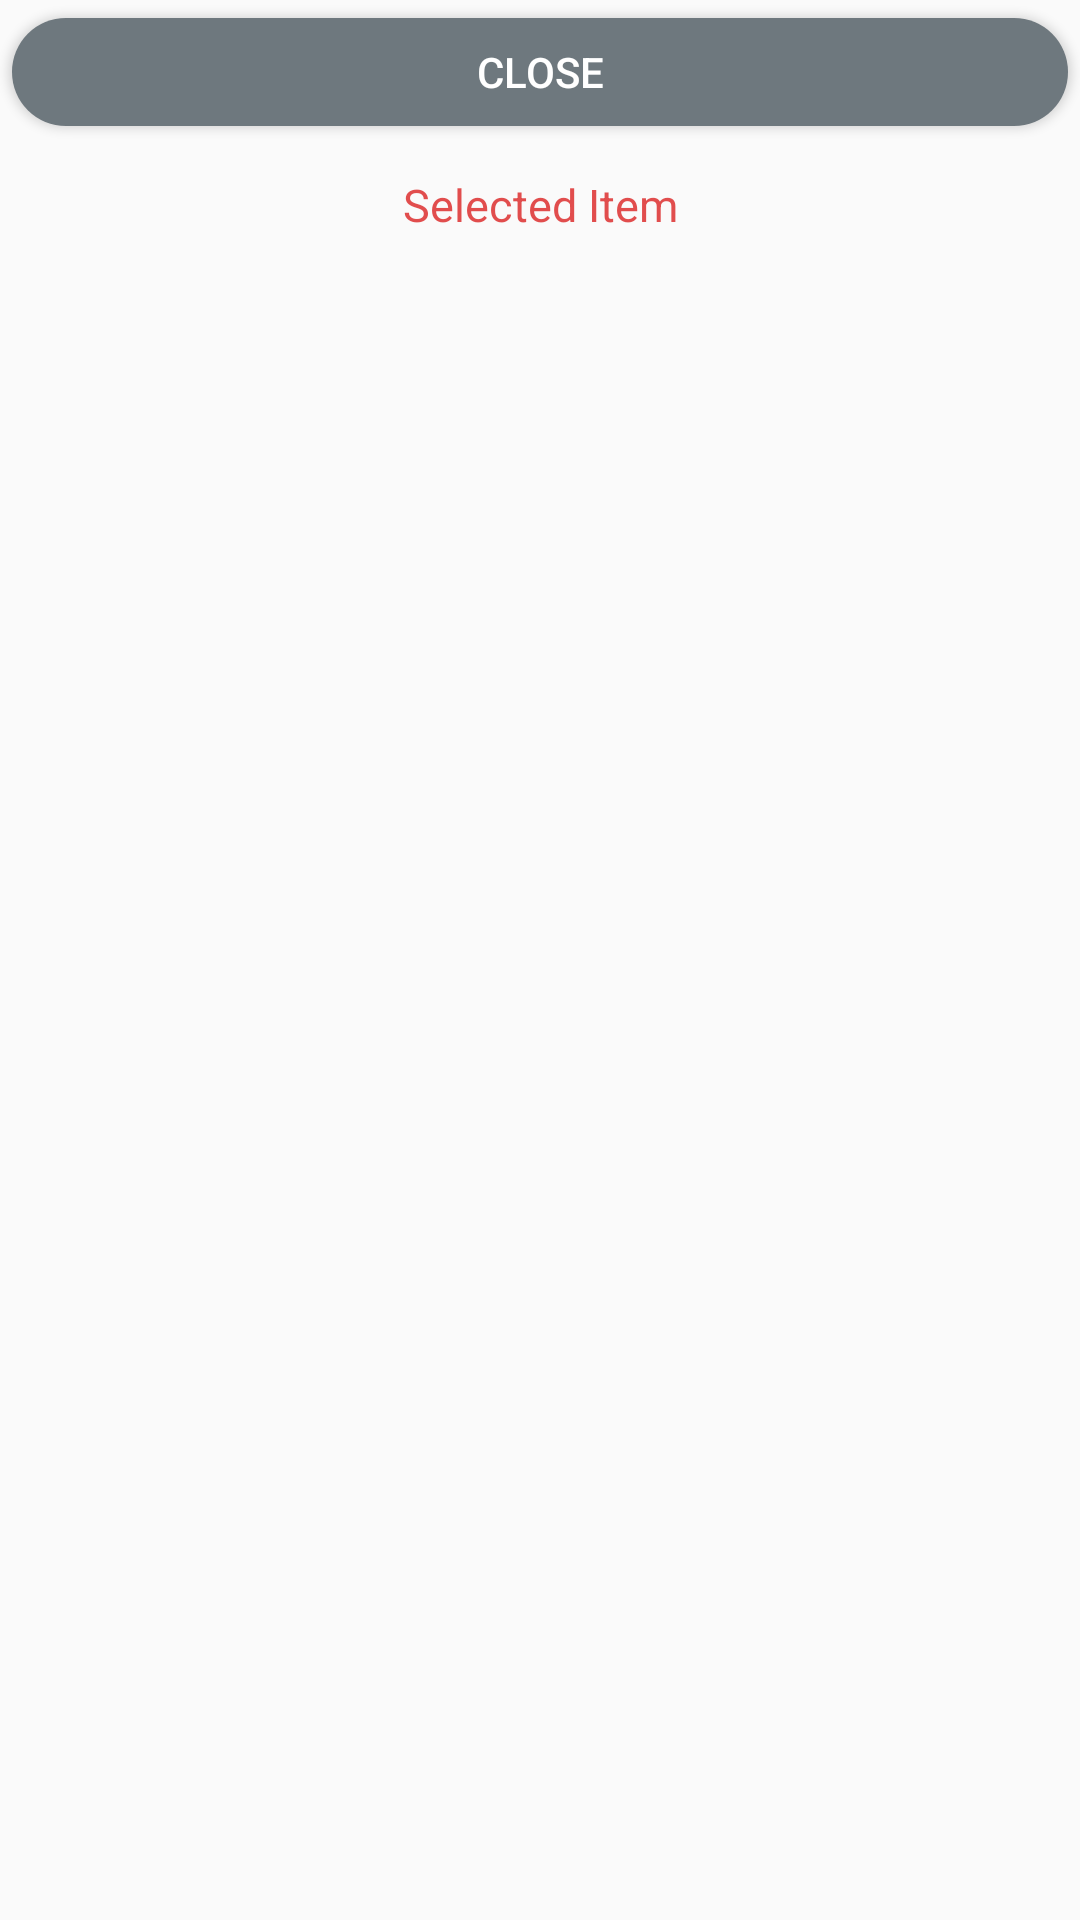

Produce the Android XML layout that renders to this screen, including the resource entries it uses.
<!-- AndroidManifest.xml: application theme AppTheme -->
<!-- res/layout/activity_list_view.xml -->
<?xml version="1.0" encoding="utf-8"?>
<android.support.constraint.ConstraintLayout xmlns:android="http://schemas.android.com/apk/res/android"
    xmlns:app="http://schemas.android.com/apk/res-auto"
    xmlns:tools="http://schemas.android.com/tools"
    android:layout_width="match_parent"
    android:layout_height="match_parent"
    tools:context=".ListViewActivity">

    <LinearLayout
        android:layout_width="match_parent"
        android:layout_height="match_parent"
        android:orientation="vertical">

        <Button
            android:id="@+id/close"
            android:layout_width="match_parent"
            android:layout_height="wrap_content"
            android:background="@drawable/rounded_button"
            android:onClick="click_Close"
            android:text="@string/btn_close"
            android:textAllCaps="true"
            android:textColor="#ffffff" />

        <TextView
            android:id="@+id/selected_Item"
            android:layout_width="match_parent"
            android:layout_height="wrap_content"
            android:layout_marginTop="10dp"
            android:layout_marginBottom="10dp"
            android:gravity="center"
            android:text="@string/selected_item"
            android:textColor="#d5dc2b2b"
            android:textSize="15sp" />

        <ListView
            android:id="@+id/listView"
            android:layout_width="match_parent"
            android:layout_height="match_parent" />
    </LinearLayout>

</android.support.constraint.ConstraintLayout>
<!-- resources referenced by this layout -->
<resources>
  <!-- drawable rounded_button (drawable) -->
  <?xml version="1.0" encoding="utf-8"?>
  <inset xmlns:android="http://schemas.android.com/apk/res/android"
  android:insetLeft="4dp"
  android:insetTop="6dp"
  android:insetRight="4dp"
  android:insetBottom="6dp">
  <ripple android:color="?attr/colorControlHighlight">
      <item>
          <shape android:shape="rectangle" android:tint="#6e787e">
              <corners android:radius="30dp" />
              <solid android:color="#121318" />
          </shape>
      </item>
  </ripple>
  </inset>
  <string name="btn_close">Close</string>
  <string name="selected_item">Selected Item</string>
  <style name="AppTheme" parent="Theme.AppCompat.Light.NoActionBar">
          
          <item name="colorPrimary">@color/colorPrimary</item>
          <item name="colorPrimaryDark">@color/colorPrimaryDark</item>
          <item name="colorAccent">@color/colorAccent</item>
      </style>
  <!-- not gathered from this repository: default colours our renderer supplied (Android Studio template values) -->
  <color name="colorPrimary">#FF6200EE</color>
  <color name="colorPrimaryDark">#FF3700B3</color>
  <color name="colorAccent">#FF03DAC5</color>
</resources>
